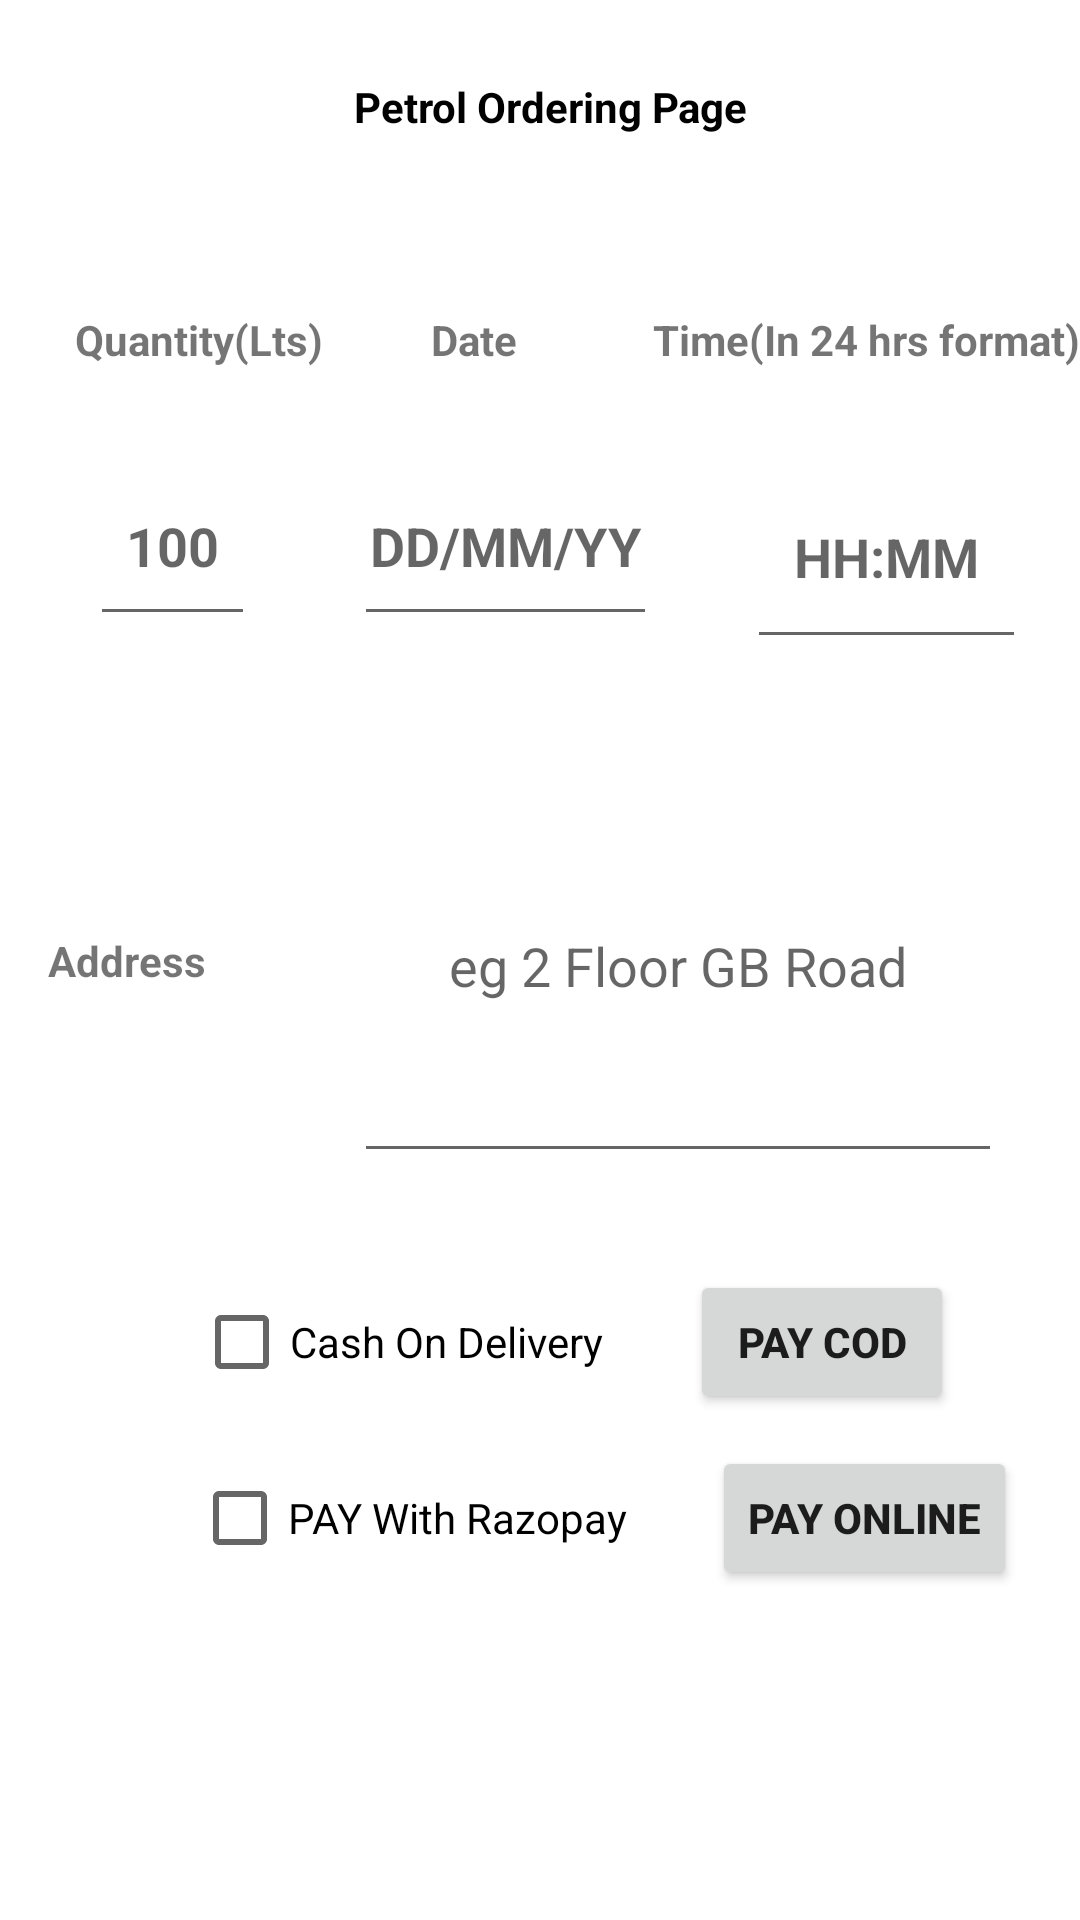

Reconstruct the res/layout file that produces this screen, plus the resources it refers to.
<!-- AndroidManifest.xml: application theme Theme.FuelCityApp -->
<!-- res/layout/activity_petrol_order.xml -->
<?xml version="1.0" encoding="utf-8"?>
<androidx.constraintlayout.widget.ConstraintLayout xmlns:android="http://schemas.android.com/apk/res/android"
    xmlns:app="http://schemas.android.com/apk/res-auto"
    xmlns:tools="http://schemas.android.com/tools"
    android:layout_width="match_parent"
    android:layout_height="match_parent"
    android:background="@drawable/aa"
    android:scrollbarSize="10dp"
    tools:context=".user.Petrol_Order">


    <TextView
        android:id="@+id/TV_po"
        android:layout_width="wrap_content"
        android:layout_height="wrap_content"
        android:text="Petrol Ordering Page"
        android:textColor="@color/black"
        android:textStyle="bold"
        app:layout_constraintBottom_toBottomOf="parent"
        app:layout_constraintEnd_toEndOf="parent"
        app:layout_constraintHorizontal_bias="0.516"
        app:layout_constraintStart_toStartOf="parent"
        app:layout_constraintTop_toTopOf="parent"
        app:layout_constraintVertical_bias="0.042" />

    <TextView
        android:id="@+id/TV_po1"
        android:layout_width="wrap_content"
        android:layout_height="wrap_content"
        android:text="Quantity(Lts)"
        android:textStyle="bold"
        app:layout_constraintBottom_toBottomOf="parent"
        app:layout_constraintEnd_toEndOf="parent"
        app:layout_constraintHorizontal_bias="0.09"
        app:layout_constraintStart_toStartOf="parent"
        app:layout_constraintTop_toTopOf="parent"
        app:layout_constraintVertical_bias="0.167" />

    <TextView
        android:id="@+id/TV_po2"
        android:layout_width="wrap_content"
        android:layout_height="wrap_content"
        android:text="Date"
        android:textStyle="bold"
        app:layout_constraintBottom_toBottomOf="parent"
        app:layout_constraintEnd_toEndOf="parent"
        app:layout_constraintHorizontal_bias="0.161"
        app:layout_constraintStart_toEndOf="@+id/TV_po1"
        app:layout_constraintTop_toTopOf="parent"
        app:layout_constraintVertical_bias="0.167" />

    <EditText
        android:id="@+id/ED_po"
        android:layout_width="101dp"
        android:layout_height="63dp"
        android:ems="10"
        android:hint="DD/MM/YY"
        android:inputType="date"
        android:textAlignment="center"
        android:textStyle="bold"
        app:layout_constraintBottom_toBottomOf="parent"
        app:layout_constraintEnd_toEndOf="parent"
        app:layout_constraintHorizontal_bias="0.455"
        app:layout_constraintStart_toStartOf="parent"
        app:layout_constraintTop_toTopOf="parent"
        app:layout_constraintVertical_bias="0.258" />

    <EditText
        android:id="@+id/ED_po2"
        android:layout_width="55dp"
        android:layout_height="63dp"
        android:ems="10"
        android:hint="100"
        android:inputType="number"
        android:textAlignment="center"
        android:textStyle="bold"
        app:layout_constraintBottom_toBottomOf="parent"
        app:layout_constraintEnd_toEndOf="parent"
        app:layout_constraintHorizontal_bias="0.098"
        app:layout_constraintStart_toStartOf="parent"
        app:layout_constraintTop_toTopOf="parent"
        app:layout_constraintVertical_bias="0.258" />

    <TextView
        android:id="@+id/TV_po3"
        android:layout_width="wrap_content"
        android:layout_height="wrap_content"
        android:text="Time(In 24 hrs format)"
        android:textStyle="bold"
        app:layout_constraintBottom_toBottomOf="parent"
        app:layout_constraintEnd_toEndOf="parent"
        app:layout_constraintHorizontal_bias="1.0"
        app:layout_constraintStart_toStartOf="parent"
        app:layout_constraintTop_toTopOf="parent"
        app:layout_constraintVertical_bias="0.167" />

    <EditText
        android:id="@+id/ED_po3"
        android:layout_width="93dp"
        android:layout_height="71dp"
        android:ems="10"
        android:hint="HH:MM"
        android:inputType="time"
        android:textAlignment="center"
        android:textStyle="bold"
        app:layout_constraintBottom_toBottomOf="parent"
        app:layout_constraintEnd_toEndOf="parent"
        app:layout_constraintHorizontal_bias="0.932"
        app:layout_constraintStart_toStartOf="parent"
        app:layout_constraintTop_toTopOf="parent"
        app:layout_constraintVertical_bias="0.261" />

    <Button
        android:id="@+id/petrol_order3"
        android:layout_width="wrap_content"
        android:layout_height="wrap_content"
        android:text="Pay COD"
        android:textStyle="bold"
        app:layout_constraintBottom_toBottomOf="parent"
        app:layout_constraintEnd_toEndOf="parent"
        app:layout_constraintHorizontal_bias="0.846"
        app:layout_constraintStart_toStartOf="parent"
        app:layout_constraintTop_toTopOf="parent"
        app:layout_constraintVertical_bias="0.715" />

    <TextView
        android:id="@+id/TV_po4"
        android:layout_width="wrap_content"
        android:layout_height="wrap_content"
        android:text="Address"
        android:textStyle="bold"
        app:layout_constraintBottom_toBottomOf="parent"
        app:layout_constraintEnd_toEndOf="parent"
        app:layout_constraintHorizontal_bias="0.052"
        app:layout_constraintStart_toStartOf="parent"
        app:layout_constraintTop_toTopOf="parent" />

    <EditText
        android:id="@+id/ED_po4"
        android:layout_width="216dp"
        android:layout_height="141dp"
        android:ems="10"
        android:hint="eg 2 Floor GB Road"
        android:inputType="textPersonName"
        android:textAlignment="center"
        app:layout_constraintBottom_toBottomOf="parent"
        app:layout_constraintEnd_toEndOf="parent"
        app:layout_constraintHorizontal_bias="0.819"
        app:layout_constraintStart_toStartOf="parent"
        app:layout_constraintTop_toTopOf="parent"
        app:layout_constraintVertical_bias="0.501" />

    <CheckBox
        android:id="@+id/PcheckBox"
        android:layout_width="wrap_content"
        android:layout_height="wrap_content"
        android:text="Cash On Delivery"
        app:layout_constraintBottom_toBottomOf="parent"
        app:layout_constraintEnd_toEndOf="parent"
        app:layout_constraintHorizontal_bias="0.289"
        app:layout_constraintStart_toStartOf="parent"
        app:layout_constraintTop_toTopOf="parent"
        app:layout_constraintVertical_bias="0.715" />

    <CheckBox
        android:id="@+id/petrol_on_checkBox"
        android:layout_width="wrap_content"
        android:layout_height="wrap_content"
        android:text="PAY With Razopay"
        app:layout_constraintBottom_toBottomOf="parent"
        app:layout_constraintEnd_toEndOf="parent"
        app:layout_constraintHorizontal_bias="0.298"
        app:layout_constraintStart_toStartOf="parent"
        app:layout_constraintTop_toTopOf="parent"
        app:layout_constraintVertical_bias="0.814" />

    <Button
        android:id="@+id/petrol_on_order3"
        android:layout_width="wrap_content"
        android:layout_height="wrap_content"
        android:text="Pay Online"
        android:textStyle="bold"
        app:layout_constraintBottom_toBottomOf="parent"
        app:layout_constraintEnd_toEndOf="parent"
        app:layout_constraintHorizontal_bias="0.919"
        app:layout_constraintStart_toStartOf="parent"
        app:layout_constraintTop_toTopOf="parent"
        app:layout_constraintVertical_bias="0.814" />

</androidx.constraintlayout.widget.ConstraintLayout>
<!-- resources referenced by this layout -->
<resources>
  <color name="black">#FF000000</color>
  <style name="Theme.FuelCityApp" parent="Theme.MaterialComponents.DayNight.DarkActionBar">
          
          <item name="colorPrimary">@color/purple_500</item>
          <item name="colorPrimaryVariant">@color/purple_700</item>
          <item name="colorOnPrimary">@color/white</item>
          
          <item name="colorSecondary">@color/teal_200</item>
          <item name="colorSecondaryVariant">@color/teal_700</item>
          <item name="colorOnSecondary">@color/black</item>
          
          <item name="android:statusBarColor" tools:targetApi="l">?attr/colorPrimaryVariant</item>
          
      </style>
  <color name="purple_500">#E69F35</color>
  <color name="purple_700">#040404</color>
  <color name="white">#FFFFFFFF</color>
  <color name="teal_200">#FF03DAC5</color>
  <color name="teal_700">#FF018786</color>
</resources>
